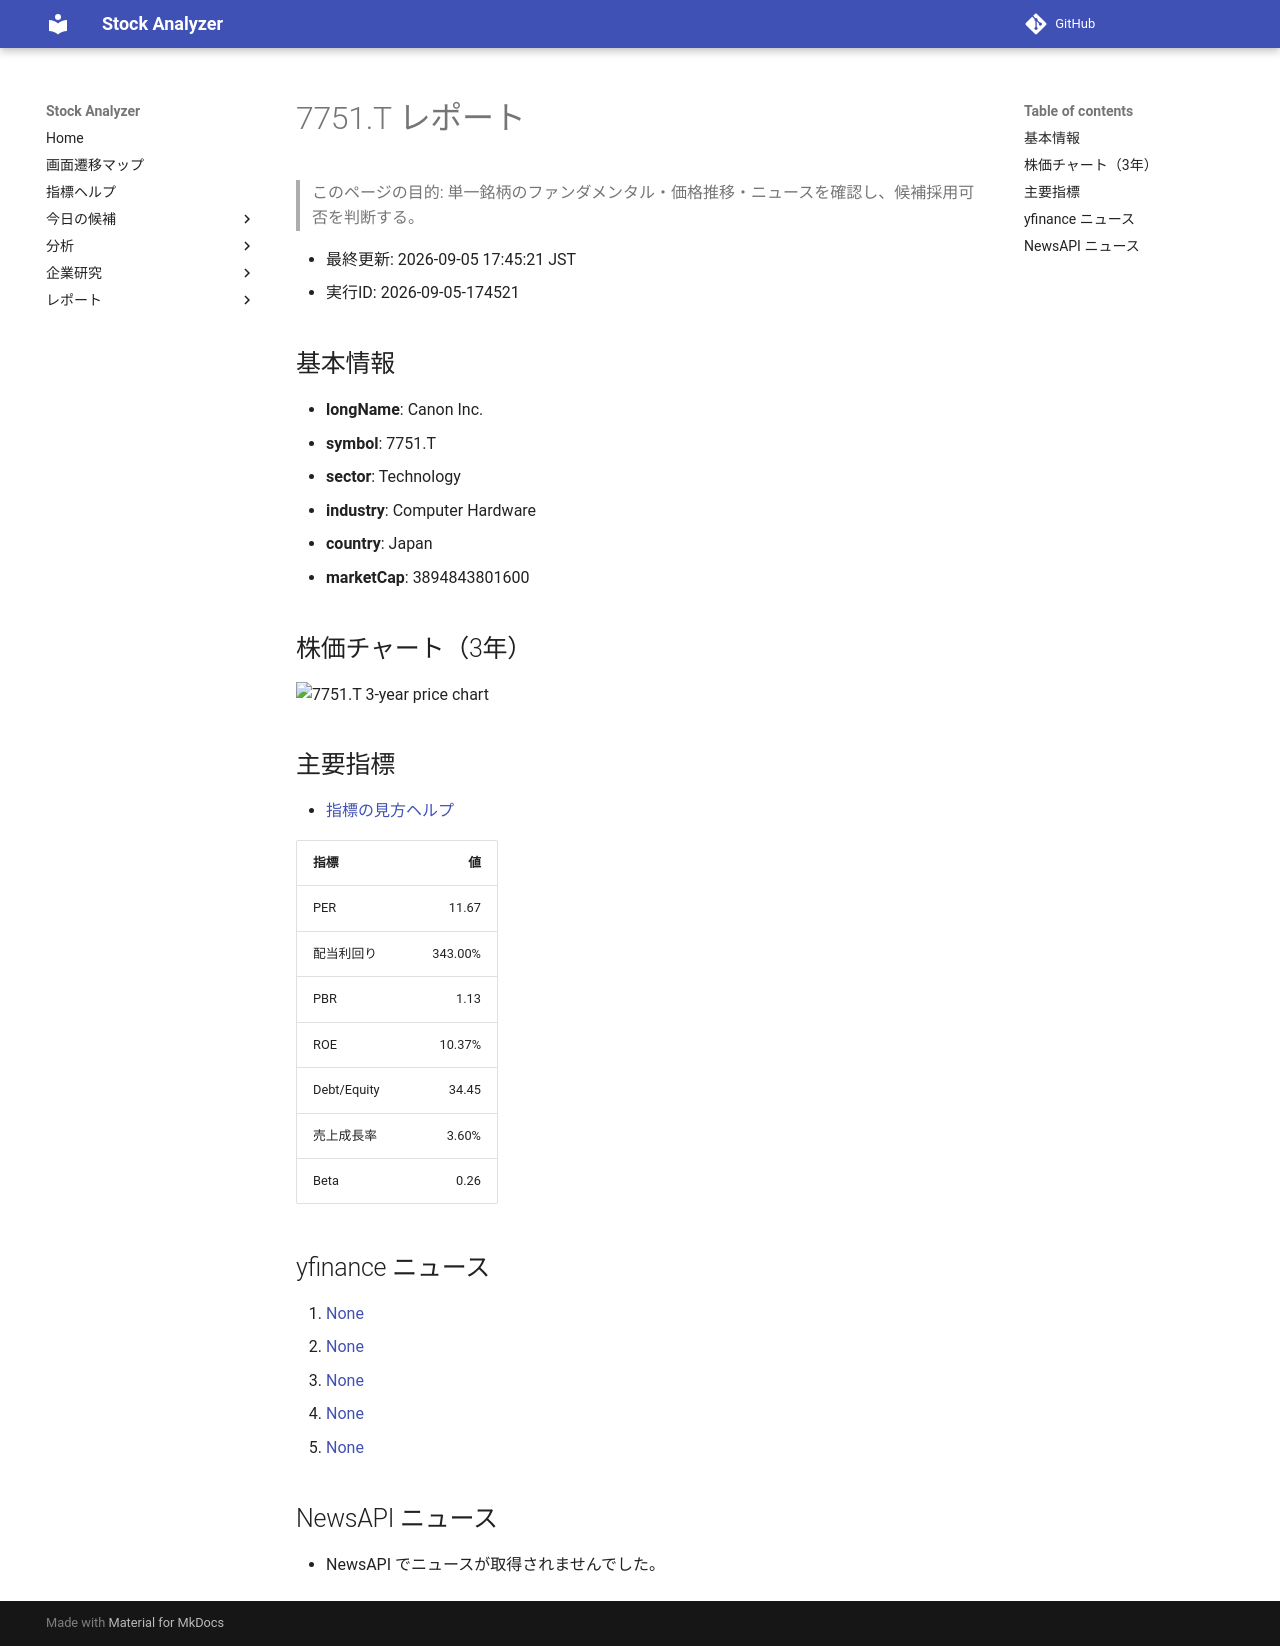

repository: Yumi-note/Making-APP · page: stocks/2026-09-05/174521/7751_T/index.html · generator: mkdocs

# 7751.T レポート

> このページの目的: 単一銘柄のファンダメンタル・価格推移・ニュースを確認し、候補採用可否を判断する。

- 最終更新: 2026-09-05 17:45:21 JST
- 実行ID: 2026-09-05-174521

## 基本情報

- **longName**: Canon Inc.
- **symbol**: 7751.T
- **sector**: Technology
- **industry**: Computer Hardware
- **country**: Japan
- **marketCap**: 3894843801600

## 株価チャート（3年）

![7751.T 3-year price chart](7751_T_3y.png)

## 主要指標

- [指標の見方ヘルプ](../../../../indicators.md)

| 指標 | 値 |
|---|---:|
| PER | 11.67 |
| 配当利回り | 343.00% |
| PBR | 1.13 |
| ROE | 10.37% |
| Debt/Equity | 34.45 |
| 売上成長率 | 3.60% |
| Beta | 0.26 |

## yfinance ニュース

1. [None](None)
2. [None](None)
3. [None](None)
4. [None](None)
5. [None](None)

## NewsAPI ニュース

- NewsAPI でニュースが取得されませんでした。
